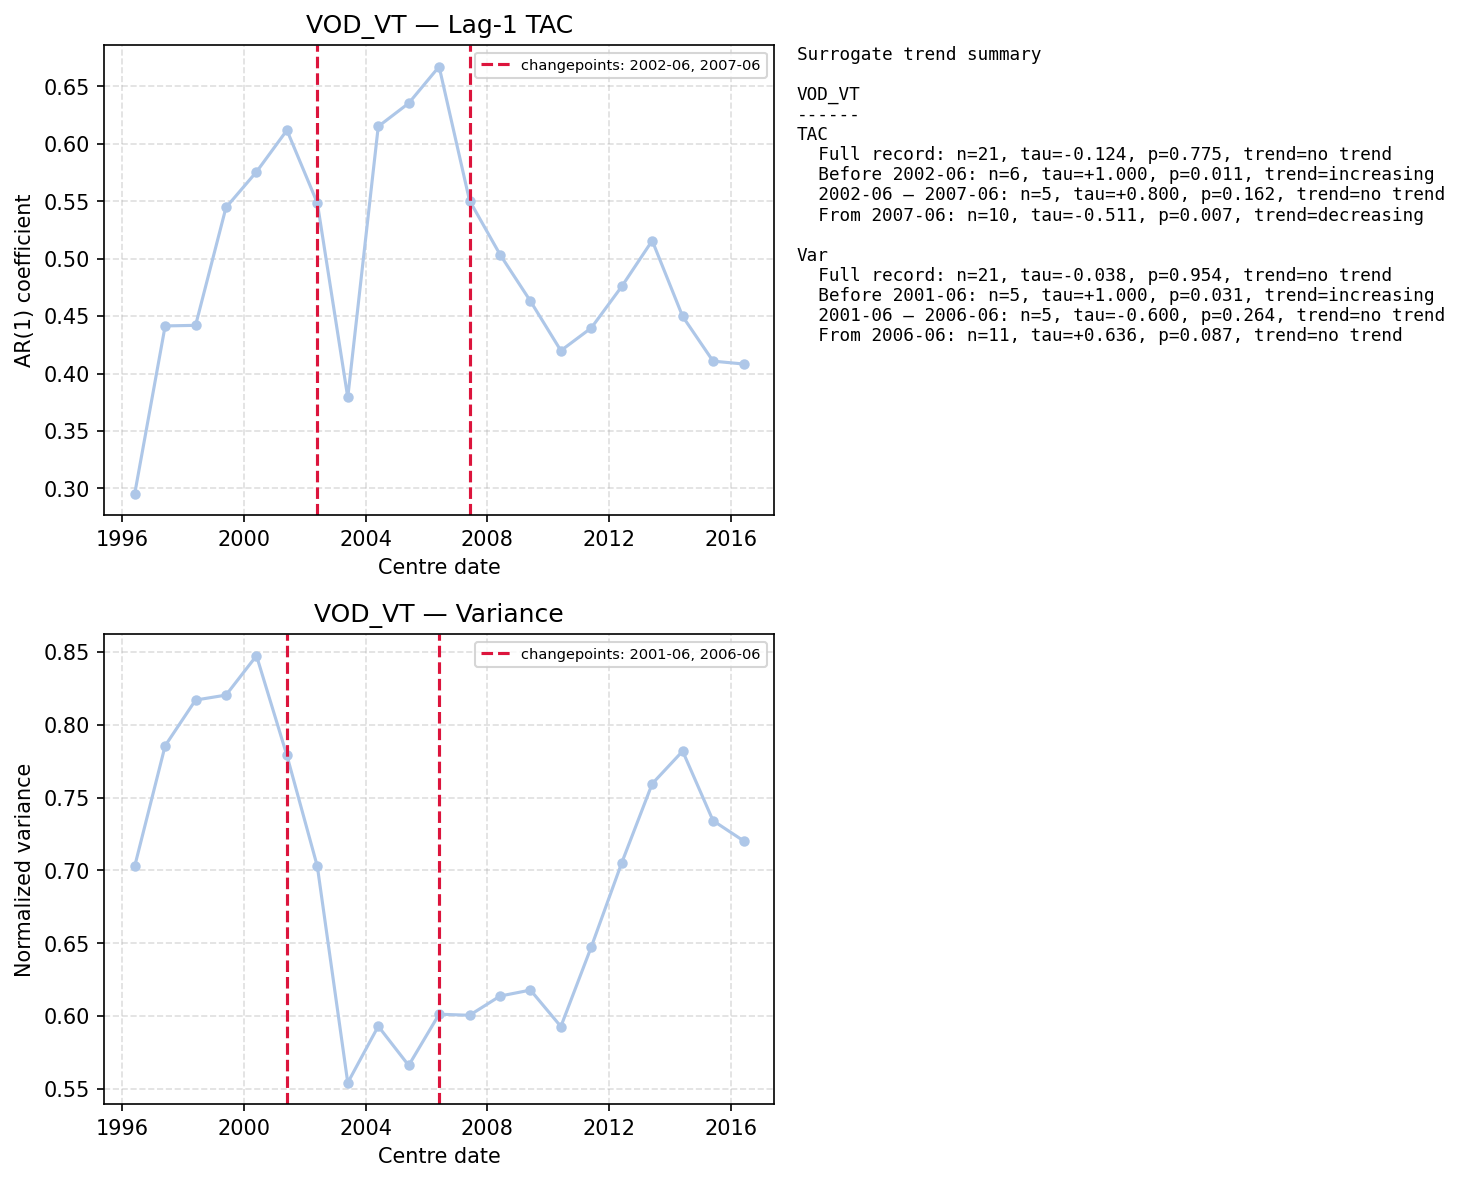

Values plotted in this chart, from the file beside it:
centre_date, TAC, Var
1996-06-01, 0.2955, 0.703
1997-06-01, 0.4415, 0.7856
1998-06-01, 0.442, 0.817
1999-06-01, 0.5446, 0.8204
2000-06-01, 0.5756, 0.8475
2001-06-01, 0.6118, 0.779
2002-06-01, 0.5485, 0.7028
2003-06-01, 0.3793, 0.5542
2004-06-01, 0.6151, 0.593
2005-06-01, 0.6353, 0.5661
2006-06-01, 0.6672, 0.6013
2007-06-01, 0.5506, 0.6006
2008-06-01, 0.5036, 0.6137
2009-06-01, 0.4631, 0.6179
2010-06-01, 0.42, 0.5928
2011-06-01, 0.4398, 0.6475
2012-06-01, 0.4759, 0.7054
2013-06-01, 0.5157, 0.7596
2014-06-01, 0.4498, 0.782
2015-06-01, 0.4109, 0.7342
2016-06-01, 0.4083, 0.7204
